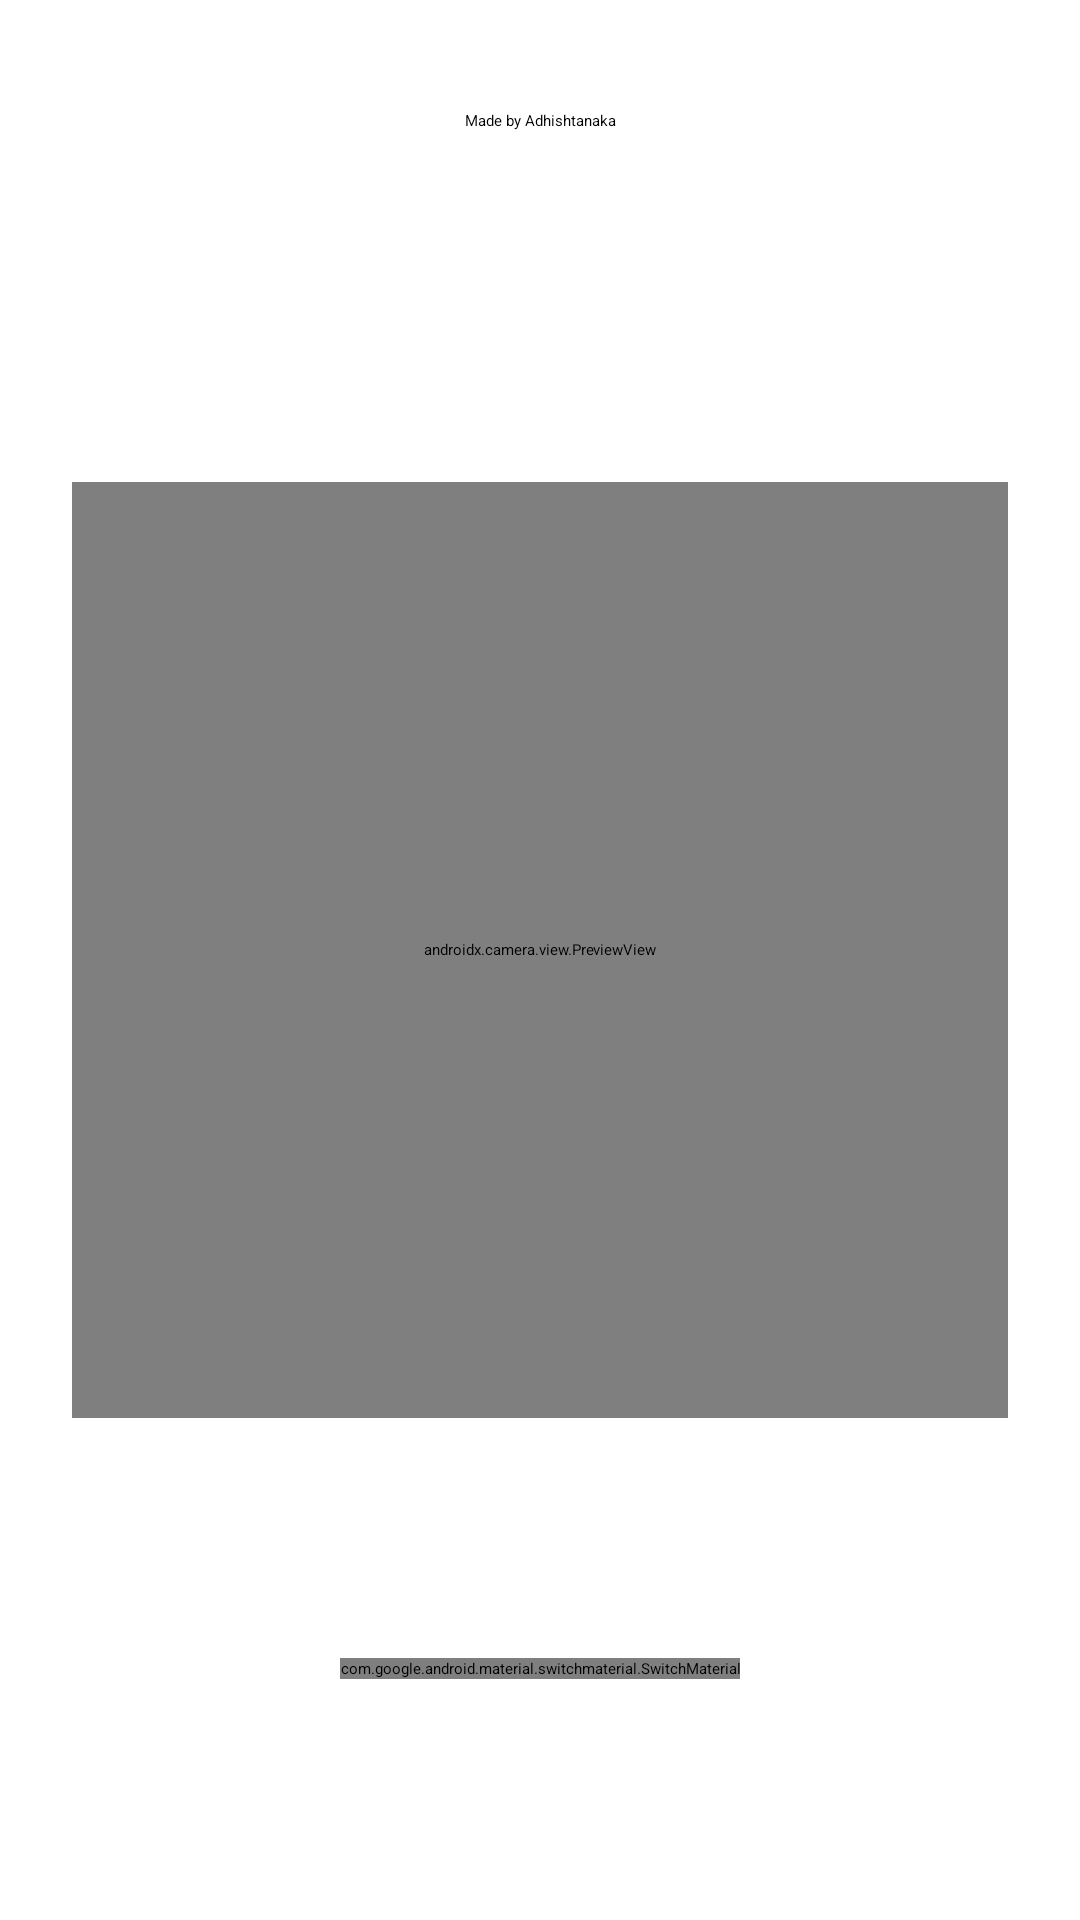

Write the Android layout XML for this screen, with the resource values it uses.
<!-- AndroidManifest.xml: application theme Theme.AppSplashScreen -->
<!-- res/layout/activity_main.xml -->
<?xml version="1.0" encoding="utf-8"?>
<androidx.constraintlayout.widget.ConstraintLayout
    xmlns:android="http://schemas.android.com/apk/res/android"
    xmlns:app="http://schemas.android.com/apk/res-auto"
    xmlns:tools="http://schemas.android.com/tools"
    android:layout_width="match_parent"
    android:layout_height="match_parent"
    android:background="@android:color/white">

    <SeekBar
        android:id="@+id/zoomSlider"
        android:layout_width="0dp"
        android:layout_height="wrap_content"
        android:max="100"
        android:layout_marginStart="24dp"
        android:layout_marginEnd="24dp"
        app:layout_constraintStart_toStartOf="parent"
        app:layout_constraintEnd_toEndOf="parent"
        app:layout_constraintTop_toTopOf="parent"
        app:layout_constraintBottom_toTopOf="@+id/scanPreview" />

    <androidx.camera.view.PreviewView
        android:id="@+id/scanPreview"
        android:layout_width="0dp"
        android:layout_height="0dp"
        app:layout_constraintDimensionRatio="1:1"
        android:layout_marginStart="24dp"
        android:layout_marginEnd="24dp"
        app:layout_constraintStart_toStartOf="parent"
        app:layout_constraintEnd_toEndOf="parent"
        app:layout_constraintTop_toBottomOf="@+id/zoomSlider"
        app:layout_constraintBottom_toTopOf="@+id/flashSwitch" />

    <com.google.android.material.switchmaterial.SwitchMaterial
        android:id="@+id/flashSwitch"
        android:layout_width="wrap_content"
        android:layout_height="wrap_content"
        android:text="@string/flash_text"
        app:layout_constraintBottom_toBottomOf="parent"
        app:layout_constraintEnd_toEndOf="parent"
        app:layout_constraintStart_toStartOf="parent"
        app:layout_constraintTop_toBottomOf="@+id/scanPreview" />

    <ImageButton
        android:id="@+id/historyButton"
        android:layout_width="60dp"
        android:layout_height="60dp"
        android:background="?attr/selectableItemBackground"
        app:layout_constraintBottom_toBottomOf="parent"
        app:layout_constraintStart_toStartOf="parent"
        app:srcCompat="@drawable/history"
        android:layout_marginStart="24dp"
        android:contentDescription="@string/history" />

    <ImageButton
        android:id="@+id/chooseImageButton"
        android:layout_width="60dp"
        android:layout_height="60dp"
        android:background="?attr/selectableItemBackground"
        app:srcCompat="@drawable/image"
        app:layout_constraintBottom_toBottomOf="parent"
        app:layout_constraintEnd_toEndOf="parent"
        android:layout_marginEnd="24dp"
        android:contentDescription="@string/gallery" />

    <TextView
        android:id="@+id/textView"
        android:layout_width="wrap_content"
        android:layout_height="wrap_content"
        android:text="@string/brand"
        app:layout_constraintBottom_toTopOf="@+id/zoomSlider"
        app:layout_constraintEnd_toEndOf="parent"
        app:layout_constraintStart_toStartOf="parent"
        app:layout_constraintTop_toTopOf="parent" />

</androidx.constraintlayout.widget.ConstraintLayout>
<!-- resources referenced by this layout -->
<resources>
  <string name="brand">Made by Adhishtanaka</string>
  <string name="flash_text">Flash</string>
  <string name="gallery">Gallery</string>
  <string name="history">history</string>
  <style name="Theme.AppSplashScreen" parent="Theme.SplashScreen">
          <item name="windowSplashScreenBackground">@color/white</item>
          <item name="windowSplashScreenAnimatedIcon">@mipmap/ic_launcher</item>
          <item name="windowSplashScreenAnimationDuration">500</item>
          <item name="postSplashScreenTheme">
              @style/Base.Theme.QrScan
          </item>
      </style>
  <style name="Base.Theme.QrScan" parent="Theme.Material3.Light.NoActionBar">
          
          
      </style>
  <!-- not gathered from this repository: default colours our renderer supplied (Android Studio template values) -->
  <color name="white">#FFFFFFFF</color>
</resources>
